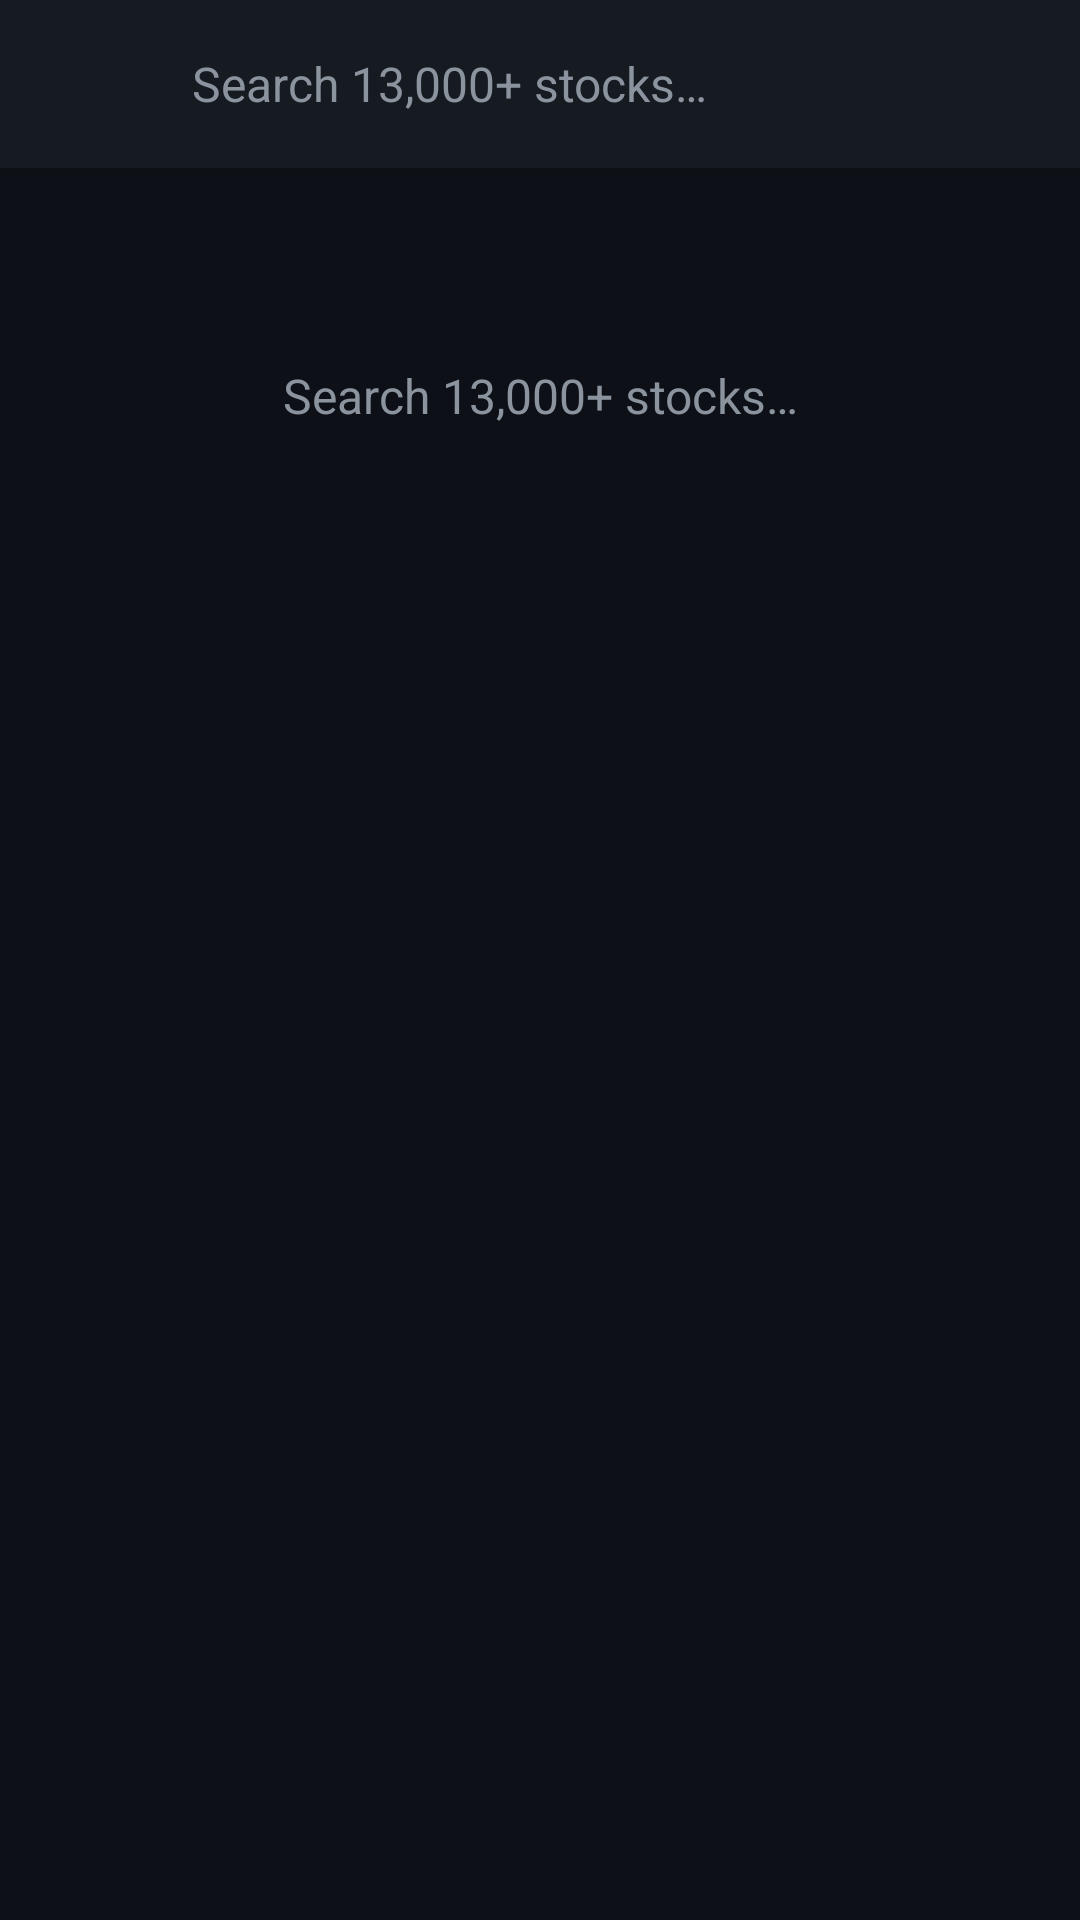

Write the Android layout XML for this screen, with the resource values it uses.
<!-- AndroidManifest.xml: activity theme Theme.StockSentinel -->
<!-- res/layout/activity_search.xml -->
<?xml version="1.0" encoding="utf-8"?>
<LinearLayout xmlns:android="http://schemas.android.com/apk/res/android"
    xmlns:app="http://schemas.android.com/apk/res-auto"
    android:layout_width="match_parent"
    android:layout_height="match_parent"
    android:orientation="vertical"
    android:background="@color/background_dark">

    <androidx.cardview.widget.CardView
        android:layout_width="match_parent"
        android:layout_height="56dp"
        app:cardBackgroundColor="@color/surface_dark"
        app:cardElevation="1dp"
        app:cardCornerRadius="0dp">

        <LinearLayout
            android:layout_width="match_parent"
            android:layout_height="match_parent"
            android:orientation="horizontal"
            android:gravity="center_vertical"
            android:paddingStart="8dp"
            android:paddingEnd="16dp">

            <ImageButton
                android:id="@+id/btn_back"
                android:layout_width="48dp"
                android:layout_height="48dp"
                android:background="?attr/selectableItemBackgroundBorderless"
                android:src="@drawable/ic_home"
                android:rotation="90"
                app:tint="@color/text_primary" />

            <EditText
                android:id="@+id/search_input"
                android:layout_width="match_parent"
                android:layout_height="match_parent"
                android:layout_marginStart="8dp"
                android:background="@null"
                android:hint="@string/search_hint"
                android:textColorHint="@color/text_secondary"
                android:textColor="@color/text_primary"
                android:textSize="16sp"
                android:inputType="textNoSuggestions"
                android:maxLines="1"
                android:imeOptions="actionSearch" />
        </LinearLayout>
    </androidx.cardview.widget.CardView>

    <View
        android:layout_width="match_parent"
        android:layout_height="1dp"
        android:background="@color/divider_color" />

    <FrameLayout
        android:layout_width="match_parent"
        android:layout_height="match_parent">

        <TextView
            android:id="@+id/empty_text"
            android:layout_width="match_parent"
            android:layout_height="wrap_content"
            android:layout_marginTop="64dp"
            android:text="@string/search_hint"
            android:textColor="@color/text_secondary"
            android:textSize="16sp"
            android:gravity="center" />

        <androidx.recyclerview.widget.RecyclerView
            android:id="@+id/search_results"
            android:layout_width="match_parent"
            android:layout_height="match_parent"
            android:paddingTop="8dp"
            android:paddingBottom="16dp"
            android:clipToPadding="false" />
    </FrameLayout>
</LinearLayout>
<!-- resources referenced by this layout -->
<resources>
  <color name="background_dark">#FF0D1117</color>
  <color name="surface_dark">#FF161B22</color>
  <color name="text_primary">#FFE6EDF3</color>
  <color name="text_secondary">#FF8B949E</color>
  <string name="search_hint">Search 13,000+ stocks…</string>
  <style name="Theme.StockSentinel" parent="Theme.Material3.Dark.NoActionBar">
          <item name="colorPrimary">@color/green_accent</item>
          <item name="colorPrimaryVariant">@color/blue_accent</item>
          <item name="colorOnPrimary">@color/background_dark</item>
          <item name="colorSecondary">@color/blue_accent</item>
          <item name="colorOnSecondary">@color/text_primary</item>
          <item name="android:colorBackground">@color/background_dark</item>
          <item name="colorSurface">@color/surface_dark</item>
          <item name="colorOnSurface">@color/text_primary</item>
          <item name="android:statusBarColor">@color/status_bar</item>
          <item name="android:navigationBarColor">@color/nav_background</item>
          <item name="android:windowLightStatusBar">false</item>
      </style>
  <color name="green_accent">#FF00E676</color>
  <color name="blue_accent">#FF448AFF</color>
  <color name="status_bar">#FF0D1117</color>
  <color name="nav_background">#FF0D1117</color>
</resources>
